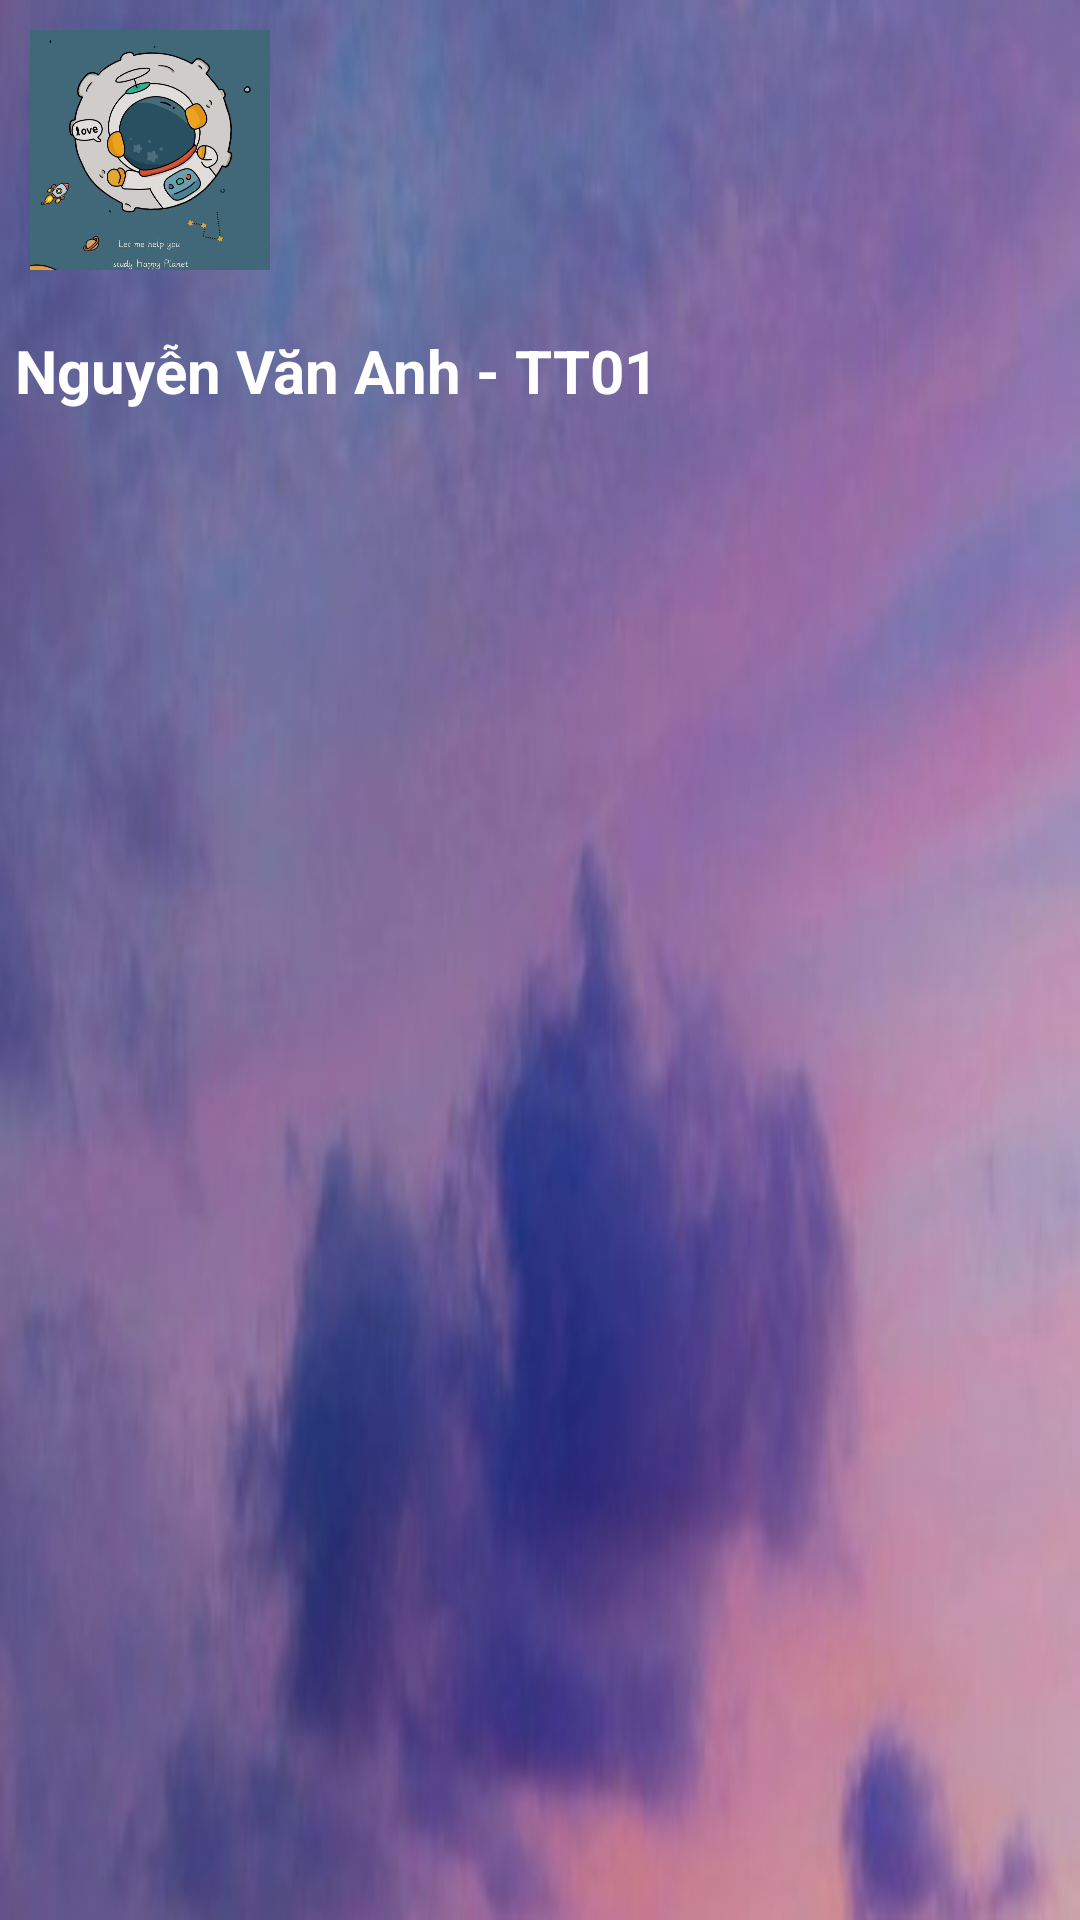

The Android layout XML behind this screen, and the referenced resources:
<!-- AndroidManifest.xml: application theme Theme.PNLib -->
<!-- res/layout/header_nav_layout.xml -->
<?xml version="1.0" encoding="utf-8"?>
<FrameLayout xmlns:android="http://schemas.android.com/apk/res/android"
    android:orientation="vertical"
    android:layout_width="match_parent"
    android:layout_height="180dp"
    android:background="@drawable/sky2">

    <LinearLayout
        android:layout_width="match_parent"
        android:layout_height="match_parent"
        android:orientation="vertical"
        >

    <ImageView
        android:layout_width="80dp"
        android:layout_height="80dp"
        android:layout_margin="10dp"
        android:src="@drawable/phihanhgia"/>

    <TextView
        android:id="@+id/id_thuthuHD"
        android:layout_width="match_parent"
        android:layout_height="wrap_content"
        android:text="Nguyễn Văn Anh - TT01"
        android:textSize="20dp"
        android:layout_marginTop="10dp"
        android:textStyle="bold"
        android:textColor="@color/white"
        android:layout_marginLeft="5dp"
        />


    </LinearLayout>
</FrameLayout>
<!-- resources referenced by this layout -->
<resources>
  <color name="white">#FFFFFFFF</color>
  <!-- drawable phihanhgia: jpg bitmap (drawable, 132881 bytes) -->
  <!-- drawable sky2: jpg bitmap (drawable, 51939 bytes) -->
  <style name="Theme.PNLib" parent="Theme.MaterialComponents.DayNight.NoActionBar">
          
          <item name="colorPrimary">@color/purple_500</item>
          <item name="colorPrimaryVariant">@color/purple_700</item>
          <item name="colorOnPrimary">@color/white</item>
          
          <item name="colorSecondary">@color/teal_200</item>
          <item name="colorSecondaryVariant">@color/teal_700</item>
          <item name="colorOnSecondary">@color/black</item>
          
          <item name="android:statusBarColor" tools:targetApi="l">?attr/colorPrimaryVariant</item>
          
      </style>
  <color name="purple_500">#FF6200EE</color>
  <color name="purple_700">#FF3700B3</color>
  <color name="teal_200">#FF03DAC5</color>
  <color name="teal_700">#FF018786</color>
  <color name="black">#FF000000</color>
</resources>
